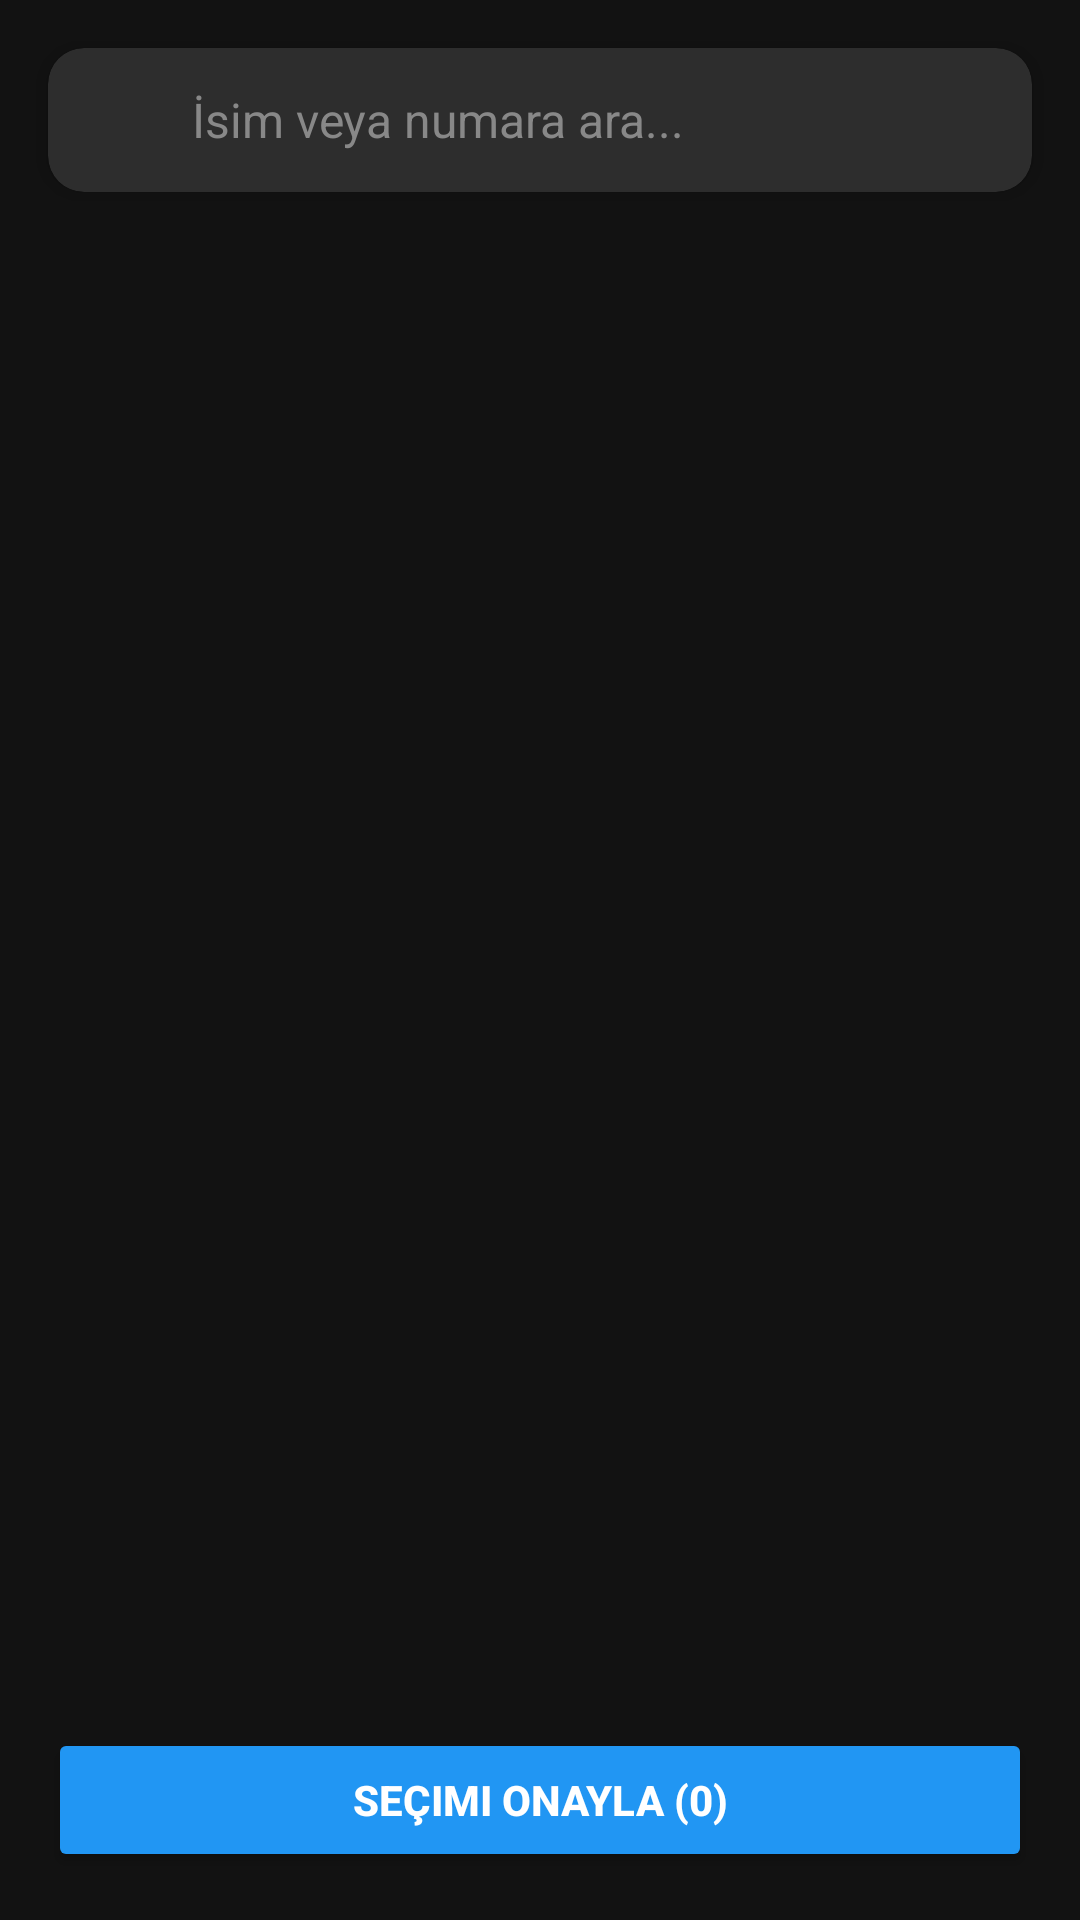

Here is an Android app screen rendered from its layout file. Give the layout XML and the strings, colors and styles it references.
<!-- AndroidManifest.xml: application theme AppTheme -->
<!-- res/layout/fragment_contact_selection.xml -->
<?xml version="1.0" encoding="utf-8"?>
<androidx.constraintlayout.widget.ConstraintLayout xmlns:android="http://schemas.android.com/apk/res/android"
    xmlns:app="http://schemas.android.com/apk/res-auto"
    android:layout_width="match_parent"
    android:layout_height="match_parent"
    android:background="@color/background_dark">

    <androidx.cardview.widget.CardView
        android:id="@+id/card_search"
        android:layout_width="match_parent"
        android:layout_height="wrap_content"
        android:layout_margin="16dp"
        app:cardBackgroundColor="#2D2D2D"
        app:cardCornerRadius="12dp"
        app:cardElevation="4dp"
        app:layout_constraintTop_toTopOf="parent"
        app:layout_constraintStart_toStartOf="parent"
        app:layout_constraintEnd_toEndOf="parent">

        <LinearLayout
            android:layout_width="match_parent"
            android:layout_height="wrap_content"
            android:orientation="horizontal"
            android:gravity="center_vertical"
            android:padding="12dp">

            <ImageView
                android:layout_width="24dp"
                android:layout_height="24dp"
                android:src="@drawable/ic_search"
                app:tint="@color/primary_color" />

            <EditText
                android:id="@+id/et_search"
                android:layout_width="match_parent"
                android:layout_height="wrap_content"
                android:layout_marginStart="12dp"
                android:background="@android:color/transparent"
                android:hint="İsim veya numara ara..."
                android:textColor="@android:color/white"
                android:textColorHint="#888888"
                android:textSize="16sp"
                android:inputType="text"
                android:maxLines="1" />
        </LinearLayout>
    </androidx.cardview.widget.CardView>

    <androidx.recyclerview.widget.RecyclerView
        android:id="@+id/rv_contacts"
        android:layout_width="match_parent"
        android:layout_height="0dp"
        android:layout_marginTop="8dp"
        android:layout_marginBottom="80dp"
        app:layout_constraintTop_toBottomOf="@id/card_search"
        app:layout_constraintBottom_toBottomOf="parent"
        app:layout_constraintStart_toStartOf="parent"
        app:layout_constraintEnd_toEndOf="parent" />

    <ProgressBar
        android:id="@+id/pb_loading"
        android:layout_width="wrap_content"
        android:layout_height="wrap_content"
        android:visibility="gone"
        app:layout_constraintBottom_toBottomOf="parent"
        app:layout_constraintEnd_toEndOf="parent"
        app:layout_constraintStart_toStartOf="parent"
        app:layout_constraintTop_toTopOf="parent" />

    <Button
        android:id="@+id/btn_confirm_selection"
        android:layout_width="match_parent"
        android:layout_height="wrap_content"
        android:layout_margin="16dp"
        android:backgroundTint="@color/primary_color"
        android:text="Seçimi Onayla (0)"
        android:textColor="@android:color/white"
        android:textStyle="bold"
        app:layout_constraintBottom_toBottomOf="parent"
        app:layout_constraintEnd_toEndOf="parent"
        app:layout_constraintStart_toStartOf="parent" />

</androidx.constraintlayout.widget.ConstraintLayout>
<!-- resources referenced by this layout -->
<resources>
  <color name="background_dark">#121212</color>
  <color name="primary_color">#2196F3</color>
  <style name="AppTheme" parent="Theme.MaterialComponents.DayNight.NoActionBar">
  
          <item name="colorPrimary">@color/primary_color</item>
          <item name="colorPrimaryVariant">@color/primary_dark</item>
          <item name="colorOnPrimary">@color/white</item>
  
          <item name="colorSecondary">@color/accent_color</item>
          <item name="colorSecondaryVariant">@color/accent_color</item>
          <item name="colorOnSecondary">@color/black</item>
  
          <item name="android:windowBackground">@color/background_dark</item>
  
          <item name="colorSurface">@color/card_background</item>
          <item name="colorOnSurface">@color/white</item>
          <item name="colorOnBackground">@color/white</item>
  
          <item name="android:statusBarColor">@color/background_dark</item>
          <item name="android:windowLightStatusBar">false</item>
  
      </style>
  <color name="primary_dark">#1976D2</color>
  <color name="white">#FFFFFFFF</color>
  <color name="accent_color">#00E5FF</color>
  <color name="black">#FF000000</color>
  <color name="card_background">#1E1E1E</color>
</resources>
